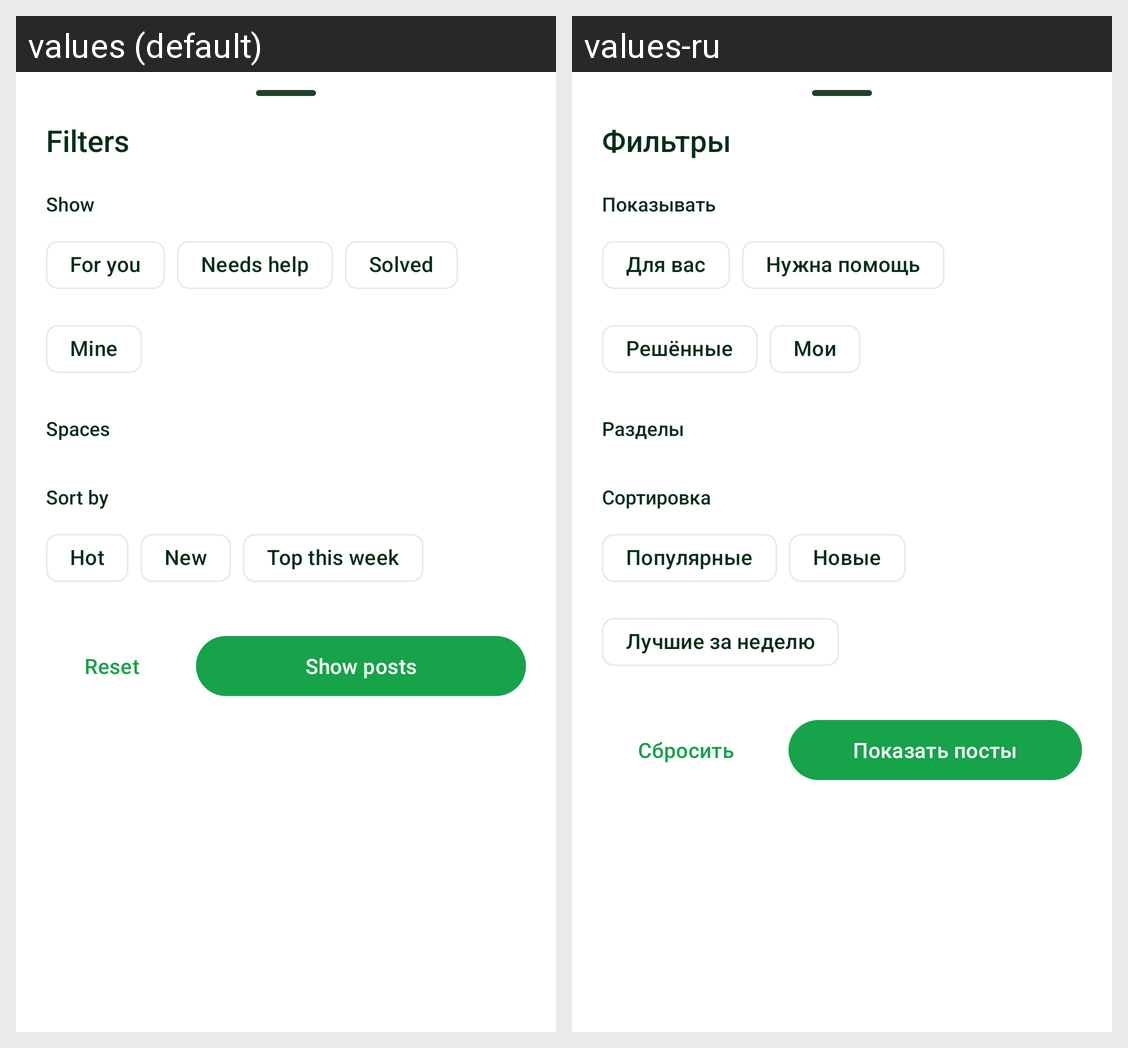

This grid shows one Android layout under two languages. Give, for every string resource on the screen, its name, the default text and each shown locale's text.
Android screen res/layout/sheet_forum_filters.xml rendered under 2 locales, left to right: values (default), values-ru. Device: Nexus 5 (rendered at 1080×1920; each locale shown at half size, 540×960, under a caption strip naming it); theme Theme.PlantDiseases.
Strings drawn on this screen, with the default value and each locale's value (text and hints the layout hard-codes, and strings that could not be matched under every locale, appear in the picture but are not listed):

forum_filters
  values: Filters
  values-ru: Фильтры

forum_filters_show
  values: Show
  values-ru: Показывать

forum_tab_all
  values: For you
  values-ru: Для вас

forum_tab_needs_help
  values: Needs help
  values-ru: Нужна помощь

forum_tab_solved
  values: Solved
  values-ru: Решённые

forum_tab_mine
  values: Mine
  values-ru: Мои

forum_spaces
  values: Spaces
  values-ru: Разделы

forum_filters_sort
  values: Sort by
  values-ru: Сортировка

forum_sort_hot
  values: Hot
  values-ru: Популярные

forum_sort_new
  values: New
  values-ru: Новые

forum_sort_top
  values: Top this week
  values-ru: Лучшие за неделю

forum_filters_reset
  values: Reset
  values-ru: Сбросить

forum_filters_apply
  values: Show posts
  values-ru: Показать посты
